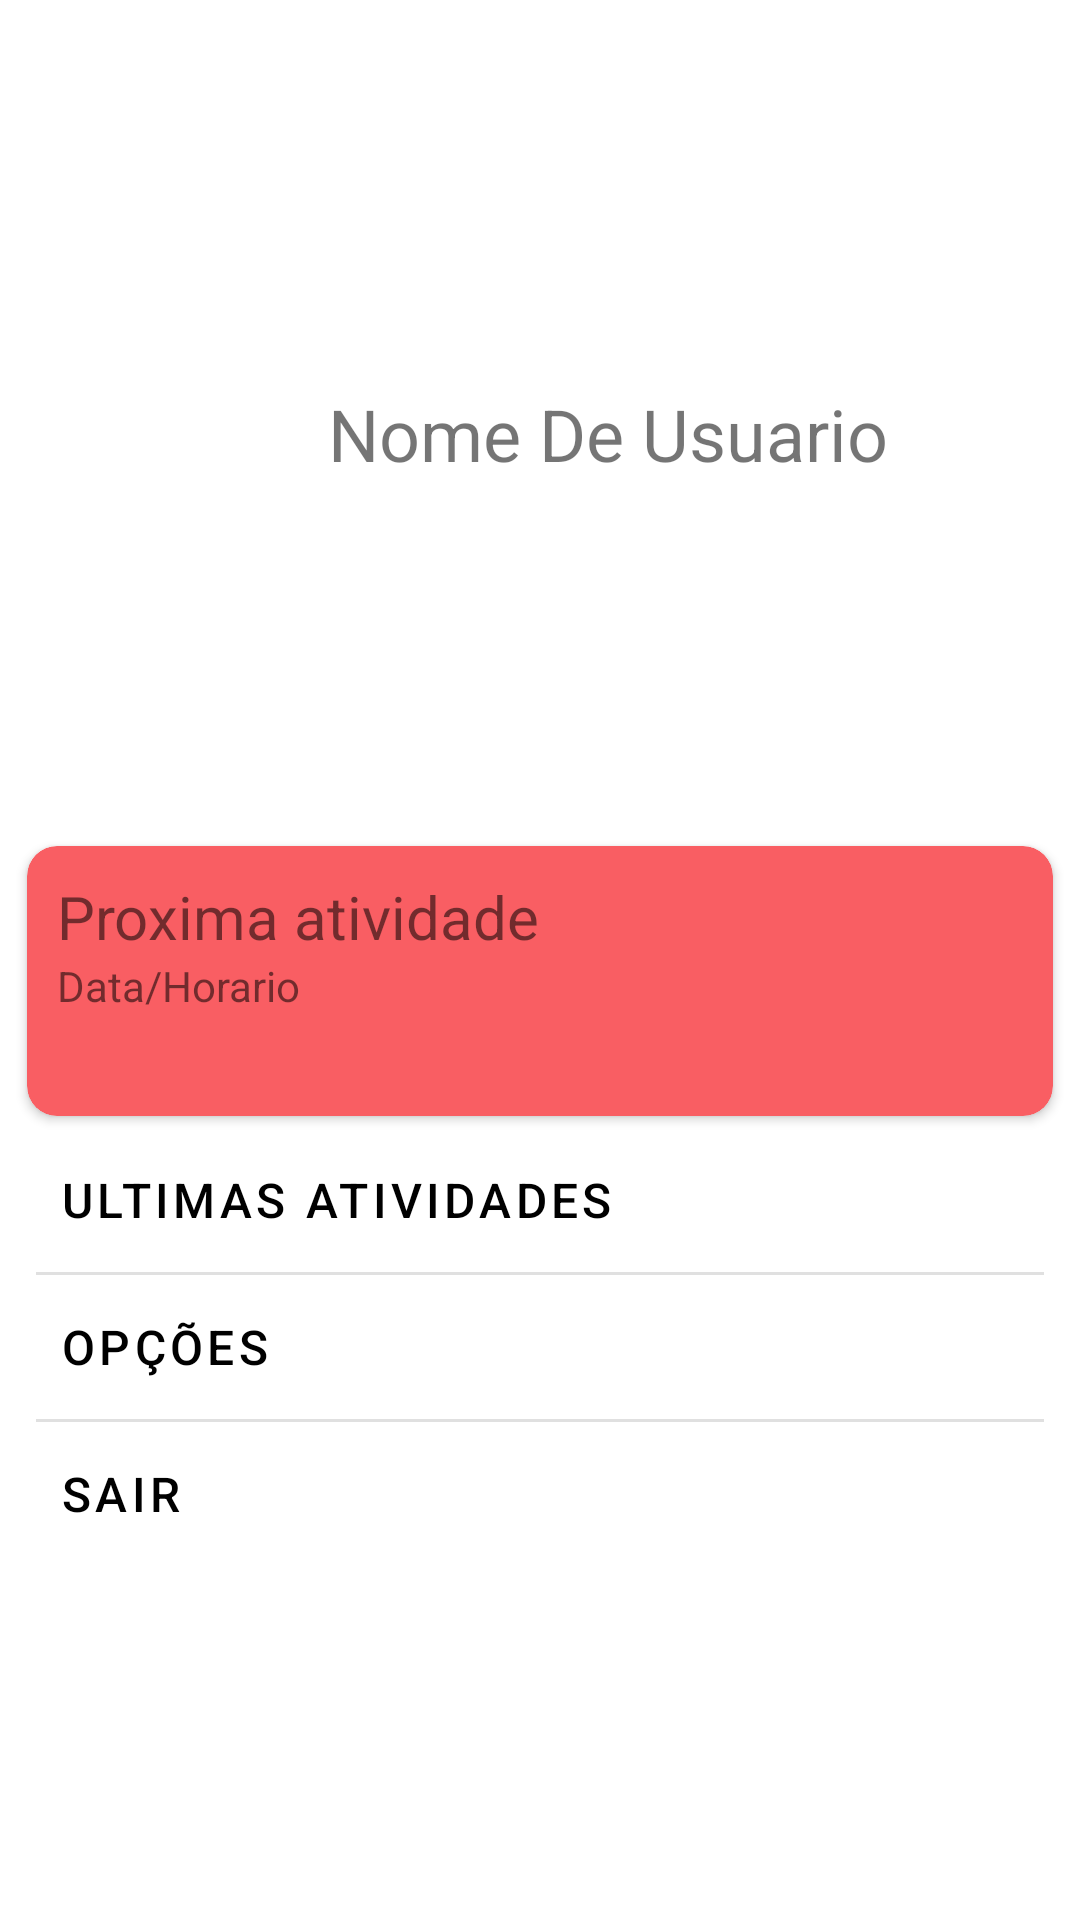

Reconstruct the res/layout file that produces this screen, plus the resources it refers to.
<!-- AndroidManifest.xml: application theme Theme.App -->
<!-- res/layout/activity_profile.xml -->
<?xml version="1.0" encoding="utf-8"?>
<androidx.constraintlayout.widget.ConstraintLayout xmlns:android="http://schemas.android.com/apk/res/android"
    xmlns:app="http://schemas.android.com/apk/res-auto"
    xmlns:tools="http://schemas.android.com/tools"
    android:layout_width="match_parent"
    android:layout_height="match_parent"
    android:background="#FFFFFF"
    tools:context=".ui.ProfileActivity">

    <ImageView
        android:id="@+id/imageView"
        android:layout_width="98dp"
        android:layout_height="97dp"
        app:layout_constraintBottom_toBottomOf="parent"
        app:layout_constraintEnd_toStartOf="@+id/textView"
        app:layout_constraintHorizontal_bias="0.507"
        app:layout_constraintStart_toStartOf="parent"
        app:layout_constraintTop_toTopOf="parent"
        app:layout_constraintVertical_bias="0.178"
        tools:srcCompat="@tools:sample/avatars" />

    <TextView
        android:id="@+id/textView"
        android:layout_width="wrap_content"
        android:layout_height="wrap_content"
        android:layout_marginEnd="64dp"
        android:text="@string/profile_username"
        android:textSize="24sp"
        app:layout_constraintBottom_toBottomOf="@+id/imageView"
        app:layout_constraintEnd_toEndOf="parent"
        app:layout_constraintTop_toTopOf="@+id/imageView"
        app:layout_constraintVertical_bias="0.492" />

    <androidx.cardview.widget.CardView
        android:id="@+id/cardView2"
        android:layout_width="342dp"
        android:layout_height="90dp"
        app:cardBackgroundColor="#F95E63"
        app:cardCornerRadius="10dp"
        app:contentPadding="10dp"
        app:layout_constraintBottom_toBottomOf="parent"
        app:layout_constraintEnd_toEndOf="parent"
        app:layout_constraintStart_toStartOf="parent"
        app:layout_constraintTop_toBottomOf="@+id/imageView"
        app:layout_constraintVertical_bias="0.248">

        <LinearLayout
            android:layout_width="match_parent"
            android:layout_height="match_parent"
            android:orientation="vertical"
            app:layout_constraintBottom_toBottomOf="parent"
            app:layout_constraintTop_toTopOf="parent">

            <TextView
                android:id="@+id/textView4"
                android:layout_width="match_parent"
                android:layout_height="wrap_content"
                android:text="@string/profile_nextactv_name"
                android:textSize="20sp" />

            <TextView
                android:id="@+id/textView5"
                android:layout_width="match_parent"
                android:layout_height="wrap_content"
                android:text="@string/profile_nextactv_timedate"
                app:layout_constraintBottom_toBottomOf="parent"
                app:layout_constraintTop_toTopOf="parent" />
        </LinearLayout>
    </androidx.cardview.widget.CardView>

    <LinearLayout
        android:layout_width="340dp"
        android:layout_height="264dp"
        android:orientation="vertical"
        android:padding="2dp"
        app:layout_constraintBottom_toBottomOf="parent"
        app:layout_constraintEnd_toEndOf="parent"
        app:layout_constraintStart_toStartOf="parent"
        app:layout_constraintTop_toBottomOf="@+id/cardView2"
        android:divider="?android:dividerHorizontal"
        android:showDividers="middle">

        <Button
            android:id="@+id/button"
            style="@style/Widget.MaterialComponents.Button.TextButton"
            android:layout_width="match_parent"
            android:layout_height="wrap_content"
            android:elevation="0dp"
            android:insetTop="0dp"
            android:insetBottom="2dp"
            android:text="@string/profile_last_activities"
            android:textAlignment="viewStart"
            android:textColor="#000000"
            android:textSize="16sp"
            app:iconTint="@color/black"
            app:layout_constraintEnd_toEndOf="parent"
            app:layout_constraintStart_toStartOf="parent"
            app:strokeWidth="0dp" />

        <Button
            android:id="@+id/button2"
            style="@style/Widget.MaterialComponents.Button.TextButton"
            android:layout_width="match_parent"
            android:layout_height="wrap_content"
            android:text="@string/profile_options"
            android:textAlignment="viewStart"
            android:textColor="#000000"
            android:textSize="16sp"
            app:strokeWidth="0dp" />

        <Button
            android:id="@+id/button3"
            style="@style/Widget.MaterialComponents.Button.TextButton"
            android:layout_width="match_parent"
            android:layout_height="wrap_content"
            android:text="@string/profile_logout"
            android:textAlignment="viewStart"
            android:textColor="#000000"
            android:textSize="16sp" />
    </LinearLayout>

</androidx.constraintlayout.widget.ConstraintLayout>
<!-- resources referenced by this layout -->
<resources>
  <string name="profile_last_activities">Ultimas atividades</string>
  <string name="profile_logout">Sair</string>
  <string name="profile_nextactv_name">Proxima atividade</string>
  <string name="profile_nextactv_timedate">Data/Horario</string>
  <string name="profile_options">Opções</string>
  <string name="profile_username">Nome De Usuario</string>
  <style name="Theme.App" parent="Theme.MaterialComponents.DayNight.DarkActionBar">
          
          <item name="colorPrimary">#F95F62</item>
          <item name="colorPrimaryVariant">#F95F62</item>
          <item name="colorOnPrimary">@color/white</item>
          
          <item name="colorSecondary">#f9715f</item>
          <item name="colorSecondaryVariant">#f9715f</item>
          <item name="colorOnSecondary">@color/white</item>
          
          <item name="android:statusBarColor" tools:targetApi="l">?attr/colorPrimaryVariant</item>
          
      </style>
  <!-- not gathered from this repository: default colours our renderer supplied (Android Studio template values) -->
  <color name="black">#FF000000</color>
  <color name="white">#FFFFFFFF</color>
</resources>
